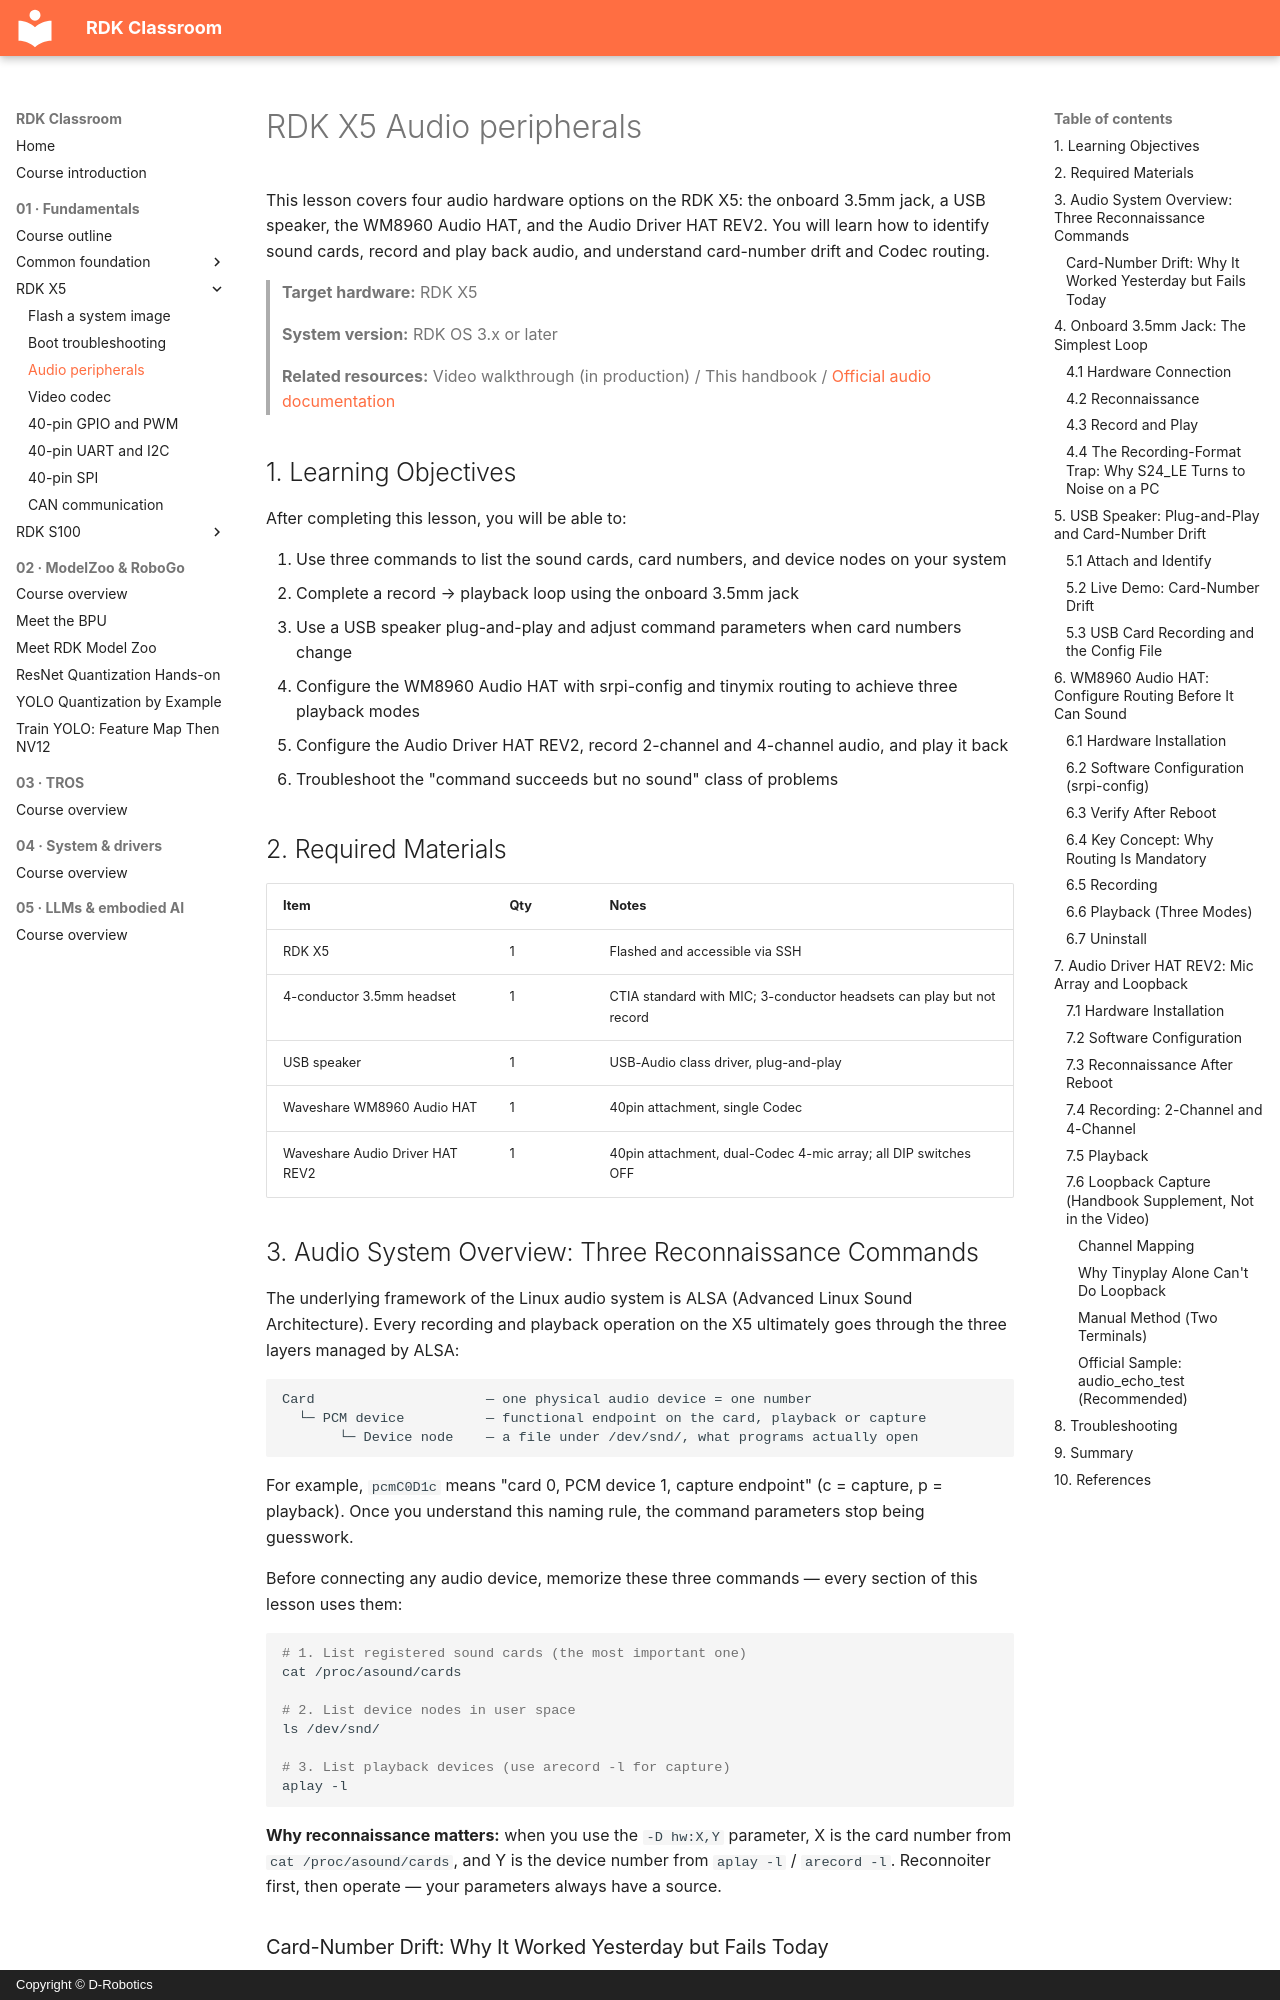

repository: D-Robotics/rdk-course-demos · page: beginner/x5/audio/index.html · generator: mkdocs · copyright: Copyright © D-Robotics

# RDK X5 Audio peripherals

This lesson covers four audio hardware options on the RDK X5: the onboard 3.5mm jack, a USB speaker, the WM8960 Audio HAT, and the Audio Driver HAT REV2. You will learn how to identify sound cards, record and play back audio, and understand card-number drift and Codec routing.

> **Target hardware:** RDK X5
>
> **System version:** RDK OS 3.x or later
>
> **Related resources:** Video walkthrough (in production) / This handbook / [Official audio documentation](https://developer.d-robotics.cc/rdk_doc_center/)

## 1. Learning Objectives

After completing this lesson, you will be able to:

1. Use three commands to list the sound cards, card numbers, and device nodes on your system
2. Complete a record → playback loop using the onboard 3.5mm jack
3. Use a USB speaker plug-and-play and adjust command parameters when card numbers change
4. Configure the WM8960 Audio HAT with srpi-config and tinymix routing to achieve three playback modes
5. Configure the Audio Driver HAT REV2, record 2-channel and 4-channel audio, and play it back
6. Troubleshoot the "command succeeds but no sound" class of problems

## 2. Required Materials

| Item | Qty | Notes |
|------|-----|-------|
| RDK X5 | 1 | Flashed and accessible via SSH |
| 4-conductor 3.5mm headset | 1 | CTIA standard with MIC; 3-conductor headsets can play but not record |
| USB speaker | 1 | USB-Audio class driver, plug-and-play |
| Waveshare WM8960 Audio HAT | 1 | 40pin attachment, single Codec |
| Waveshare Audio Driver HAT REV2 | 1 | 40pin attachment, dual-Codec 4-mic array; all DIP switches OFF |

## 3. Audio System Overview: Three Reconnaissance Commands

The underlying framework of the Linux audio system is ALSA (Advanced Linux Sound Architecture). Every recording and playback operation on the X5 ultimately goes through the three layers managed by ALSA:

```text
Card                     — one physical audio device = one number
  └─ PCM device          — functional endpoint on the card, playback or capture
       └─ Device node    — a file under /dev/snd/, what programs actually open
```

For example, `pcmC0D1c` means "card 0, PCM device 1, capture endpoint" (c = capture, p = playback). Once you understand this naming rule, the command parameters stop being guesswork.

Before connecting any audio device, memorize these three commands — every section of this lesson uses them:

```shell
# 1. List registered sound cards (the most important one)
cat /proc/asound/cards

# 2. List device nodes in user space
ls /dev/snd/

# 3. List playback devices (use arecord -l for capture)
aplay -l
```

**Why reconnaissance matters:** when you use the `-D hw:X,Y` parameter, X is the card number from `cat /proc/asound/cards`, and Y is the device number from `aplay -l` / `arecord -l`. Reconnoiter first, then operate — your parameters always have a source.
